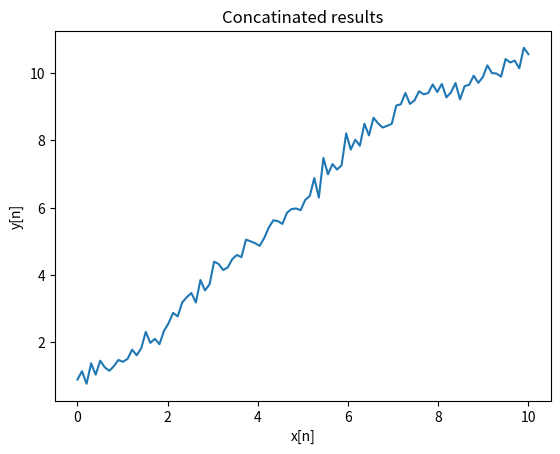

The script that saved this image:
# y = (a*x+b) + s0*step(x-x0) + s1*step(x-x1))
# where step(x) = 0 if x < 0, 1 if x >= 0
# x0 and x1 are the x values where the step functions change
# s0 and s1 are the step function values at x0 and x1
# a and b are the slope and intercept of the line
# x is the independent variable
# y is the dependent variable
# import the necessary modules
import numpy as np
import matplotlib.pyplot as plt

# define parameters
a = 0.5
b = 1
s0 = 2
s1 = 2.5
x0 = 3
x1 = 6


# define a sigmoide function
def sigmoid(x):
    return 1/(1+0.4*np.exp(-2*x))

# define the function


def f(x):
    return a*x+b+s0*sigmoid(x-x0)+s1*sigmoid(x-x1)


# plot
x = np.linspace(0, 10, 100)
# put noise in y
y = f(x)+np.random.normal(0, 0.2, len(x))
plt.plot(x, y)
# add labels
plt.xlabel('x[n]')
plt.ylabel('y[n]')
plt.title('Concatinated results')
# limit axis
plt.show()
